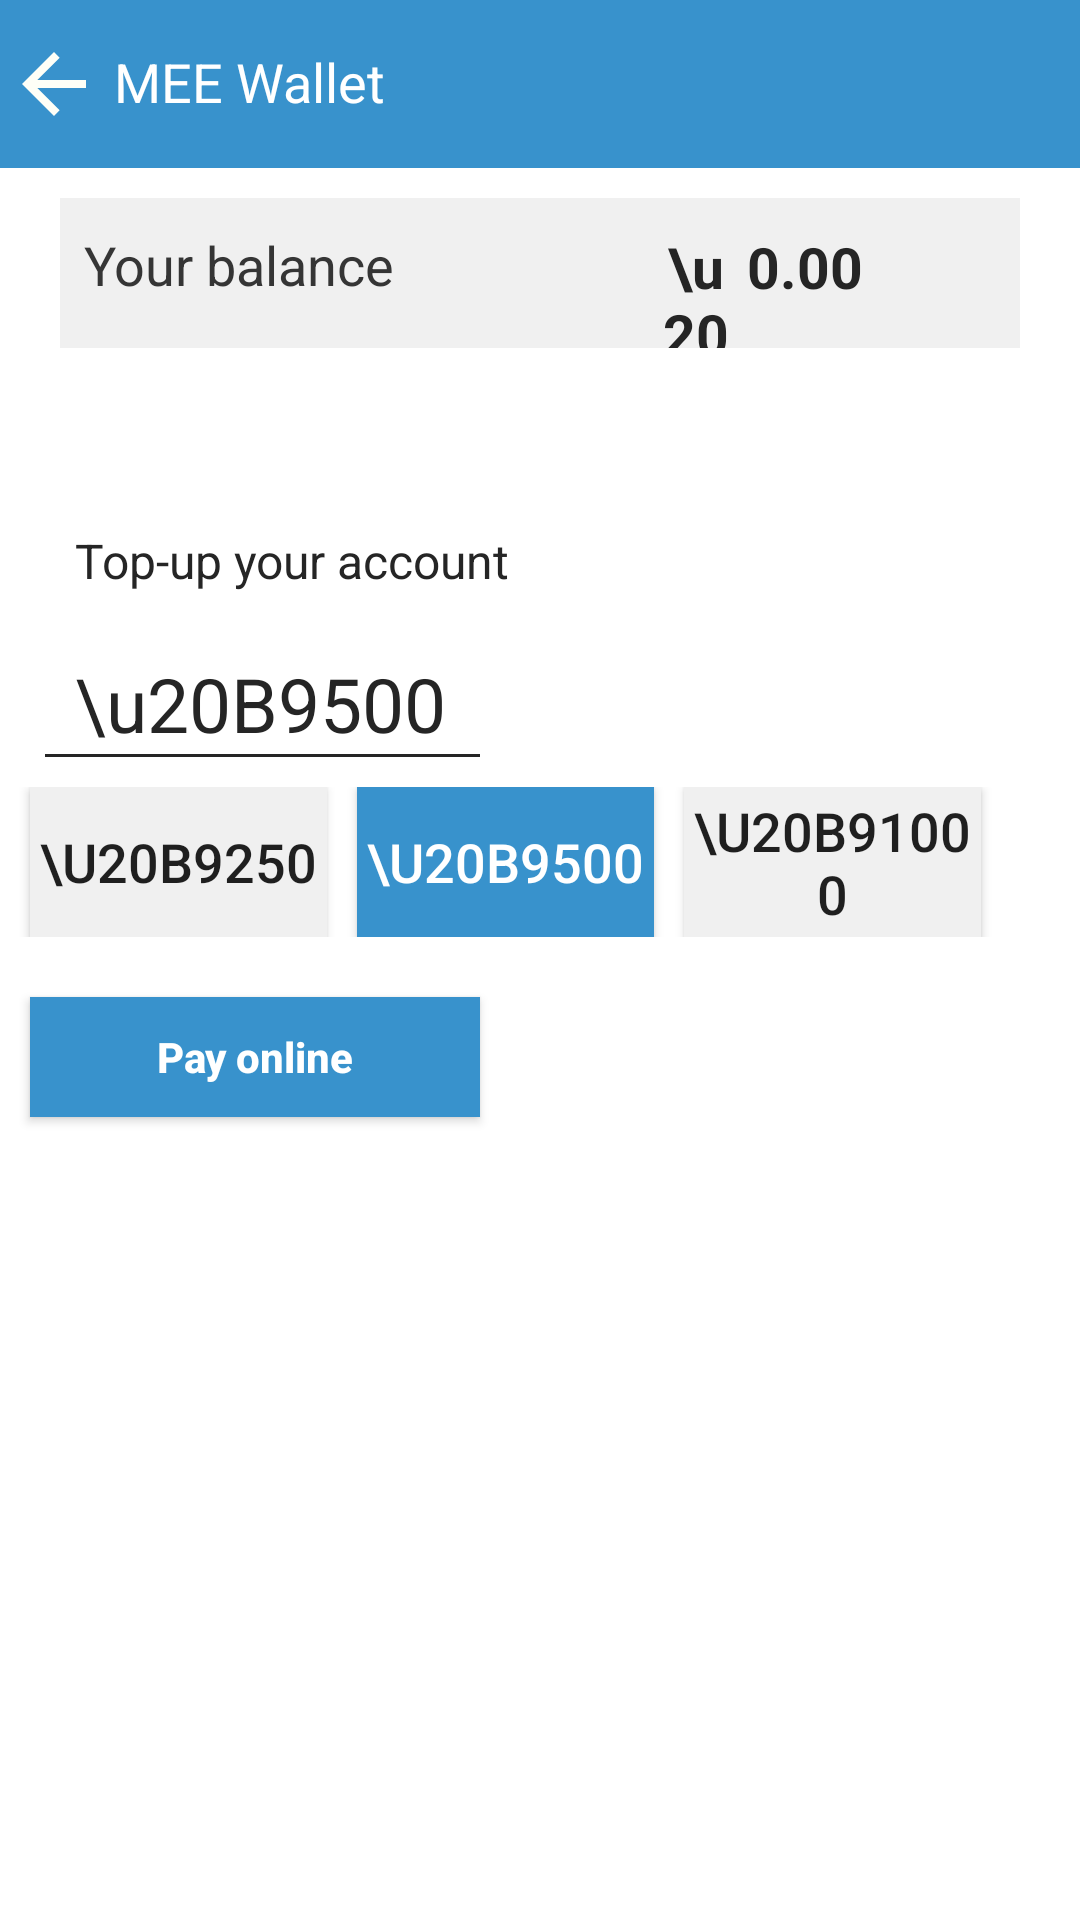

Produce the Android XML layout that renders to this screen, including the resource entries it uses.
<!-- AndroidManifest.xml: application theme AppTheme -->
<!-- res/layout/activity_add_moneyto_wallet.xml -->
<?xml version="1.0" encoding="utf-8"?>
<LinearLayout xmlns:android="http://schemas.android.com/apk/res/android"
    xmlns:app="http://schemas.android.com/apk/res-auto"
    xmlns:tools="http://schemas.android.com/tools"
    android:layout_width="match_parent"
    android:layout_height="match_parent"
    android:background="#FFFFFF"
    android:orientation="vertical"
    tools:context=".AddMoneytoWallet">

    <LinearLayout
        android:layout_width="match_parent"
        android:layout_height="?attr/actionBarSize"
        android:orientation="horizontal"
        android:background="@color/colorPrimary"
        android:weightSum="1">
        <ImageView
            android:id="@+id/back"
            android:layout_width="0dp"
            android:layout_height="match_parent"
            android:layout_weight=".1"
            android:src="@drawable/ic_arrow_back_black_24dp"
            android:background="@color/colorPrimary"
            android:padding="2dp"
            />
        <TextView
            android:layout_width="0dp"
            android:layout_weight=".9"
            android:layout_height="?attr/actionBarSize"
            android:background="@color/colorPrimary"
            android:text="MEE Wallet"
            android:textAlignment="textStart"
            android:textSize="18sp"
            android:textColor="@color/white"
            android:paddingTop="15dp"
            android:paddingEnd="30dp"
            android:paddingStart="2dp"
            />

    </LinearLayout>

    <LinearLayout
        android:layout_width="match_parent"
        android:layout_height="50dp"
        android:orientation="horizontal"
        android:weightSum="1"
        android:layout_marginEnd="20dp"
        android:layout_marginStart="20dp"
        android:background="#F0F0F0"
        android:layout_marginTop="10dp"
        >
    <TextView
        android:layout_width="0dp"
        android:layout_height="match_parent"
        android:layout_weight=".6"
        android:text="Your balance"
        android:textSize="18sp"
        android:paddingTop="10dp"
        android:paddingStart="8dp"
        android:textColor="#353535"
        />

        <TextView
            android:layout_width="0dp"
            android:layout_height="match_parent"
            android:layout_weight=".1"
            android:text="\u20B9"
            android:textSize="19sp"
            android:paddingTop="10dp"
            android:paddingStart="8dp"
            android:textAlignment="center"
            android:textColor="@color/deepgray"
            android:textStyle="bold"
            />

        <TextView
            android:id="@+id/wallet_amt_txt"
            android:layout_width="0dp"
            android:layout_height="match_parent"
            android:layout_weight=".3"
            android:text="0.00"
            android:textSize="19sp"
            android:paddingTop="10dp"
            android:paddingStart="5dp"
            android:textAlignment="textStart"
            android:textColor="@color/deepgray"
            android:textStyle="bold"
            />
    </LinearLayout>

    <TextView
        android:layout_width="match_parent"
        android:layout_height="wrap_content"
        android:text="Top-up your account"
        android:layout_marginTop="60dp"
        android:textSize="16sp"
        android:textColor="@color/deepgray"
        android:paddingStart="25dp"
        />

    <TextView
        android:id="@+id/wallet_added_amt_txt"
        android:layout_width="match_parent"
        android:layout_height="wrap_content"
        android:text="\u20B9500"
        android:layout_marginTop="20dp"
        android:textSize="25sp"
        android:textColor="@color/deepgray"
        android:paddingStart="25dp"
        />
    <View
        android:layout_width="match_parent"
        android:layout_marginStart="15dp"
        android:layout_marginEnd="200dp"
        android:layout_height="1dp"
        android:background="@color/deepgray"/>


    <LinearLayout
        android:layout_width="match_parent"
        android:layout_height="50dp"
        android:orientation="horizontal"
        android:layout_marginTop="10dp"
        android:weightSum="1">
        <Button
            android:id="@+id/wallet_added_rs_250_btn"
            android:layout_width="0dp"
            android:layout_height="match_parent"
            android:background="#F0F0F0"
            android:text="\u20B9250"
            android:layout_weight=".3"
            android:textSize="18sp"
            android:layout_marginStart="10dp"
            />

        <Button
            android:id="@+id/wallet_added_rs_500_btn"
            android:layout_width="0dp"
            android:layout_height="match_parent"
            android:background="@color/colorPrimary"
            android:text="\u20B9500"
            android:layout_weight=".3"
            android:textSize="18sp"
            android:layout_marginStart="10dp"
            android:textColor="@color/white"
            />

        <Button
            android:id="@+id/wallet_added_rs_1000_btn"
            android:layout_width="0dp"
            android:layout_height="match_parent"
            android:background="#F0F0F0"
            android:text="\u20B91000"
            android:layout_weight=".3"
            android:textSize="18sp"
            android:layout_marginStart="10dp"
            />


    </LinearLayout>

    <Button
        android:id="@+id/wallet_pay_online_btn"
        android:layout_width="150dp"
        android:layout_height="40dp"
        android:layout_marginTop="20dp"
        android:layout_marginStart="10dp"
        android:background="@color/colorPrimary"
        android:text="Pay online"
        android:textColor="@color/white"
        android:textAllCaps="false"
        android:textStyle="bold"/>

</LinearLayout>
<!-- resources referenced by this layout -->
<resources>
  <color name="colorPrimary">#3892cc</color>
  <color name="deepgray">#252525</color>
  <color name="white">#ffffff</color>
  <!-- drawable ic_arrow_back_black_24dp (drawable) -->
  <vector android:height="24dp" android:tint="#FEFFF7"
      android:viewportHeight="24.0" android:viewportWidth="24.0"
      android:width="24dp" xmlns:android="http://schemas.android.com/apk/res/android">
      <path android:fillColor="#FF000000" android:pathData="M20,11H7.83l5.59,-5.59L12,4l-8,8 8,8 1.41,-1.41L7.83,13H20v-2z"/>
  </vector>
  <style name="AppTheme" parent="Theme.AppCompat.Light.NoActionBar">
  
          
          <item name="windowNoTitle">true</item>
          <item name="windowActionBar">false</item>
          <item name="colorPrimary">@color/colorPrimary</item>
          <item name="colorPrimaryDark">@color/colorPrimaryDark</item>
          <item name="colorAccent">@color/colorAccent</item>
          <item name="colorControlNormal">@color/colorPrimaryDark</item>
          <item name="drawerArrowStyle">@style/DrawerHamburgerStyle</item>
      </style>
  <color name="colorPrimaryDark">#0283d4</color>
  <color name="colorAccent">#d6026eb1</color>
  <style name="DrawerHamburgerStyle" parent="@style/Widget.AppCompat.DrawerArrowToggle">
          <item name="spinBars">true</item>
          <item name="color">@android:color/white</item>
      </style>
</resources>
